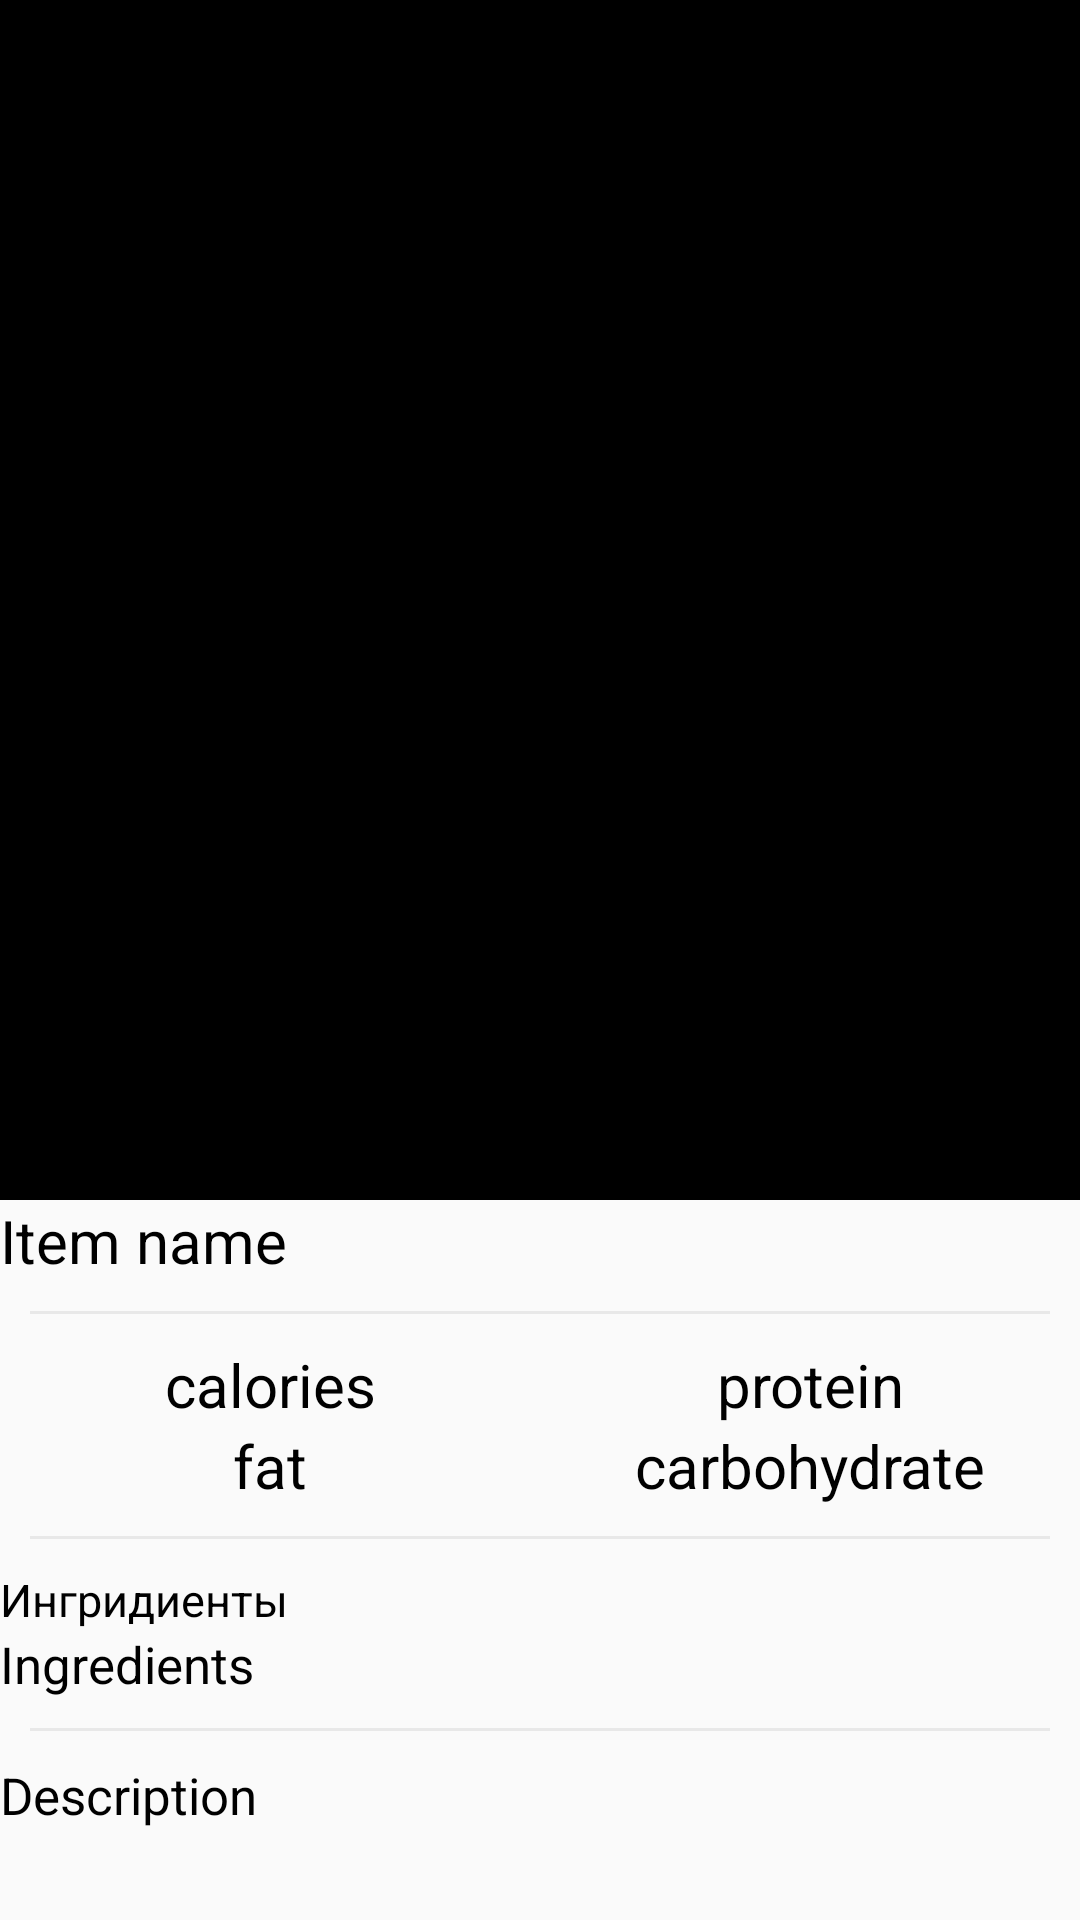

The Android layout XML behind this screen, and the referenced resources:
<!-- AndroidManifest.xml: application theme AppTheme -->
<!-- res/layout/activity_view_recipe.xml -->
<?xml version="1.0" encoding="utf-8"?>
<android.support.design.widget.CoordinatorLayout
    xmlns:android="http://schemas.android.com/apk/res/android"
    xmlns:app="http://schemas.android.com/apk/res-auto"
    xmlns:tools="http://schemas.android.com/tools"
    android:layout_width="match_parent"
    android:layout_height="match_parent"
    android:id="@+id/rootLayout"
    tools:context=".ViewRecipe">

    <android.support.design.widget.AppBarLayout
        android:id="@+id/app_bar_layout"
        android:layout_width="match_parent"
        android:layout_height="wrap_content"
        android:theme="@style/Base.ThemeOverlay.AppCompat.Dark.ActionBar"
        android:background="@android:color/black">

        <android.support.design.widget.CollapsingToolbarLayout
            android:id="@+id/collapsing"
            android:fitsSystemWindows="true"
            app:layout_scrollFlags="scroll|exitUntilCollapsed"
            app:contentScrim="?attr/colorPrimary"
            android:layout_width="match_parent"
            android:layout_height="400dp">
            

            <ImageView
                android:id="@+id/imageThumb"
                android:scaleType="centerCrop"
                android:layout_width="match_parent"
                android:layout_height="match_parent" />

            <android.support.v7.widget.Toolbar
                android:id="@+id/toolbar"
                app:popupTheme="@style/AlertDialog.AppCompat.Light"
                app:layout_collapseMode="pin"
                android:layout_width="match_parent"
                android:layout_height="?attr/actionBarSize"
                android:theme="@style/ToolbarColoredBackArrow">

            </android.support.v7.widget.Toolbar>

        </android.support.design.widget.CollapsingToolbarLayout>

    </android.support.design.widget.AppBarLayout>

    <android.support.v4.widget.NestedScrollView
        android:clipToPadding="false"
        app:layout_behavior="@string/appbar_scrolling_view_behavior"
        android:layout_width="match_parent"
        android:layout_height="wrap_content"
        android:layout_marginBottom="16dp">

            <LinearLayout
                android:orientation="vertical"
                android:layout_width="match_parent"
                android:layout_height="wrap_content">

                <TextView
                    android:id="@+id/item_name"
                    android:text="Item name"
                    android:textSize="20sp"
                    android:textColor="@android:color/black"
                    android:layout_width="match_parent"
                    android:layout_height="wrap_content" />

                <View
                    android:layout_margin="10dp"
                    android:layout_width="fill_parent"
                    android:layout_height="1dp"
                    android:background="@color/new_grey">

                </View>

        <LinearLayout
            android:orientation="horizontal"
            android:layout_width="match_parent"
            android:layout_height="wrap_content"
            android:weightSum="2">

            <TextView
                android:id="@+id/calories_txt"
                android:text="calories"
                android:textSize="20sp"
                android:textColor="@android:color/black"
                android:layout_width="fill_parent"
                android:layout_height="wrap_content"
                android:layout_weight="1"
                android:gravity="center"/>

            <TextView
                android:id="@+id/protein_txt"
                android:text="protein"
                android:textSize="20sp"
                android:textColor="@android:color/black"
                android:layout_width="fill_parent"
                android:layout_height="match_parent"
                android:layout_weight="1"
                android:gravity="center"/>

        </LinearLayout>

                <LinearLayout
                    android:orientation="horizontal"
                    android:layout_width="match_parent"
                    android:layout_height="wrap_content"
                    android:weightSum="2">

                    <TextView
                        android:id="@+id/fat_txt"
                        android:text="fat"
                        android:textSize="20sp"
                        android:textColor="@android:color/black"
                        android:layout_width="fill_parent"
                        android:layout_height="wrap_content"
                        android:layout_weight="1"
                        android:gravity="center"/>

                    <TextView
                        android:id="@+id/carbohydrate_txt"
                        android:text="carbohydrate"
                        android:textSize="20sp"
                        android:textColor="@android:color/black"
                        android:layout_width="fill_parent"
                        android:layout_height="match_parent"
                        android:layout_weight="1"
                        android:gravity="center"/>

                </LinearLayout>

                <View
                    android:layout_margin="10dp"
                    android:layout_width="fill_parent"
                    android:layout_height="1dp"
                    android:background="@color/new_grey">

                </View>

                <TextView
                    android:text="Ингридиенты"
                    android:textColor="@android:color/black"
                    android:textSize="15sp"
                    android:layout_width="match_parent"
                    android:layout_height="wrap_content" />

                <TextView
                    android:id="@+id/ingredients_txt"
                    android:layout_width="match_parent"
                    android:layout_height="wrap_content"
                    android:text="Ingredients"
                    android:textColor="@android:color/black"
                    android:textSize="17sp"/>

                <View
                    android:layout_margin="10dp"
                    android:layout_width="fill_parent"
                    android:layout_height="1dp"
                    android:background="@color/new_grey">

                </View>

                <TextView
                    android:id="@+id/description_txt"
                    android:text="Description"
                    android:textColor="@android:color/black"
                    android:textSize="17sp"
                    android:layout_width="match_parent"
                    android:layout_height="wrap_content" />



            </LinearLayout>

    </android.support.v4.widget.NestedScrollView>

            
                
            
            
            
            
            
            
            
            

</android.support.design.widget.CoordinatorLayout>
<!-- resources referenced by this layout -->
<resources>
  <color name="new_grey">#E8E8E8</color>
  <style name="ToolbarColoredBackArrow" parent="AppTheme">
          <item name="android:textColorSecondary">@android:color/white</item>
      </style>
  <style name="AppTheme" parent="Theme.AppCompat.Light.NoActionBar">
          
          <item name="colorPrimary">@android:color/black</item>
          <item name="colorPrimaryDark">@color/colorPrimaryDark</item>
          <item name="colorAccent">@android:color/white</item>
      </style>
  <color name="colorPrimaryDark">@android:color/black</color>
</resources>
